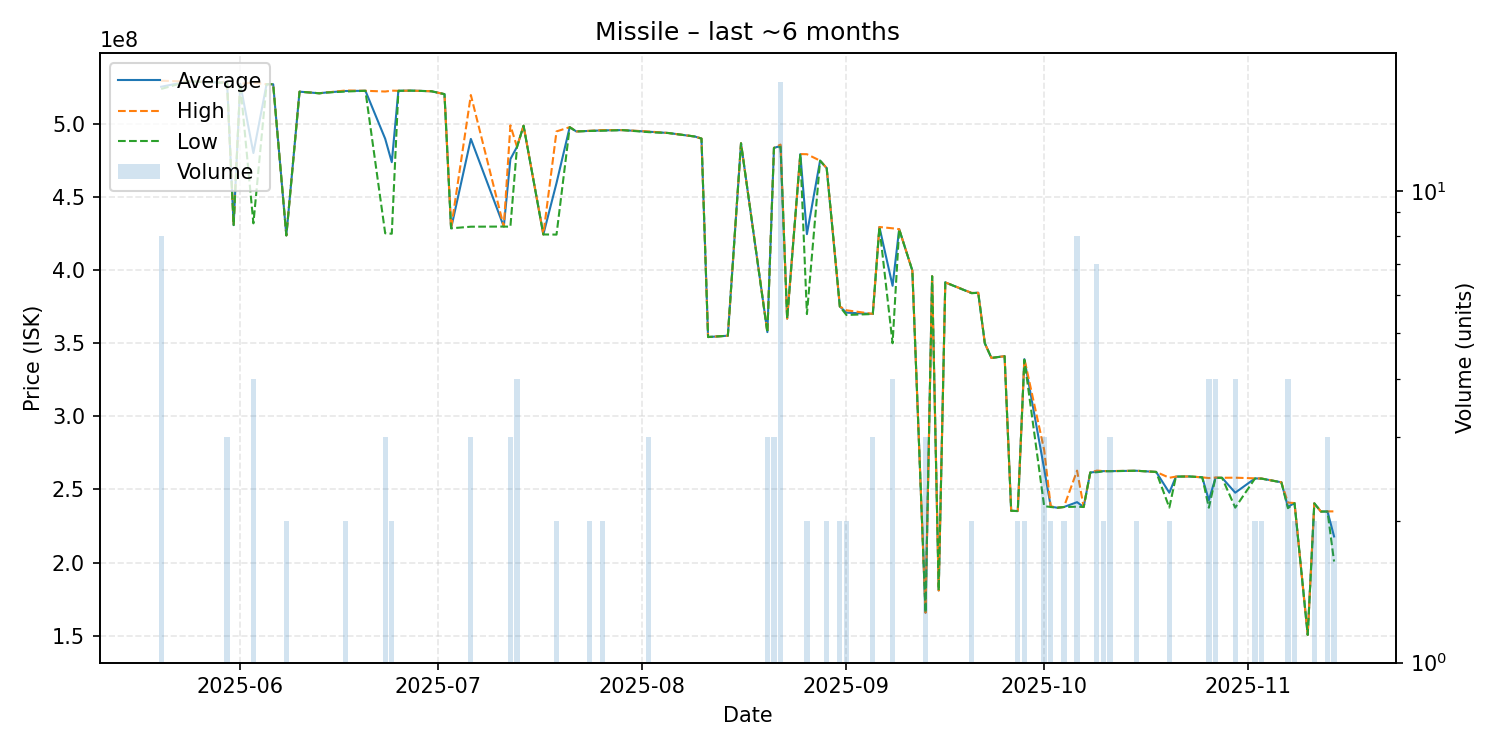

The data file committed next to this chart (first rows):
date, average, highest, lowest, order_count, volume
2025-05-20, 525562500, 529700000, 524050000, 7, 8
2025-05-24, 529100000, 529100000, 529100000, 1, 1
2025-05-25, 529100000, 529100000, 529100000, 1, 1
2025-05-29, 528400000, 528400000, 528400000, 1, 1
2025-05-30, 528733333, 529000000, 528600000, 3, 3
2025-05-31, 430900000, 430900000, 430900000, 1, 1
2025-06-01, 527600000, 527600000, 527600000, 1, 1
2025-06-03, 480200000, 528300000, 432100000, 4, 4
2025-06-05, 527300000, 527300000, 527300000, 1, 1
2025-06-06, 527300000, 527300000, 527300000, 1, 1
2025-06-08, 423850000, 423900000, 423800000, 2, 2
2025-06-10, 522200000, 522200000, 522200000, 1, 1
2025-06-13, 521100000, 521100000, 521100000, 1, 1
2025-06-14, 521600000, 521600000, 521600000, 1, 1
2025-06-17, 522650000, 523000000, 522300000, 2, 2
2025-06-20, 522800000, 522800000, 522800000, 1, 1
2025-06-23, 489966667, 522300000, 425300000, 3, 3
2025-06-24, 473950000, 522900000, 425000000, 2, 2
2025-06-25, 522800000, 522800000, 522800000, 1, 1
2025-06-27, 522900000, 522900000, 522900000, 1, 1
2025-06-30, 522500000, 522500000, 522500000, 1, 1
2025-07-02, 520500000, 520500000, 520500000, 1, 1
2025-07-03, 428700000, 428700000, 428700000, 1, 1
2025-07-06, 489866667, 519900000, 429800000, 3, 3
2025-07-11, 429900000, 429900000, 429900000, 1, 1
2025-07-12, 476033333, 499150000, 429800000, 3, 3
2025-07-13, 484425000, 484500000, 484200000, 4, 4
2025-07-14, 498900000, 498900000, 498900000, 1, 1
2025-07-17, 424500000, 424500000, 424500000, 1, 1
2025-07-19, 459700000, 495000000, 424400000, 2, 2
2025-07-21, 497900000, 497900000, 497900000, 1, 1
2025-07-22, 495000000, 495000000, 495000000, 1, 1
2025-07-24, 495350000, 495400000, 495300000, 2, 2
2025-07-26, 495700000, 495900000, 495500000, 2, 2
2025-07-29, 495900000, 495900000, 495900000, 1, 1
2025-08-02, 494800000, 494950000, 494500000, 3, 3
2025-08-05, 493900000, 493900000, 493900000, 1, 1
2025-08-06, 493300000, 493300000, 493300000, 1, 1
2025-08-09, 491500000, 491500000, 491500000, 1, 1
2025-08-10, 490100000, 490100000, 490100000, 1, 1
2025-08-11, 354300000, 354300000, 354300000, 1, 1
2025-08-14, 355200000, 355200000, 355200000, 1, 1
2025-08-16, 486900000, 486900000, 486900000, 1, 1
2025-08-20, 357666667, 357850000, 357300000, 3, 3
2025-08-21, 483733333, 483800000, 483700000, 3, 3
2025-08-22, 485052941, 486000000, 484350000, 10, 17
2025-08-23, 366900000, 366900000, 366900000, 1, 1
2025-08-25, 479500000, 479500000, 479500000, 1, 1
2025-08-26, 424700000, 479400000, 370000000, 2, 2
2025-08-28, 475000000, 475000000, 475000000, 1, 1
2025-08-29, 469850000, 469900000, 469800000, 2, 2
2025-08-31, 375150000, 375200000, 375100000, 2, 2
2025-09-01, 371000000, 372600000, 369400000, 2, 2
2025-09-05, 370100000, 370150000, 370050000, 3, 3
2025-09-06, 429600000, 429600000, 429600000, 1, 1
2025-09-08, 389375000, 428700000, 350050000, 4, 4
2025-09-09, 428100000, 428100000, 428100000, 1, 1
2025-09-11, 399800000, 399800000, 399800000, 1, 1
2025-09-13, 165700000, 165700000, 165700000, 2, 3
2025-09-14, 395900000, 395900000, 395900000, 1, 1
... 41 more rows
